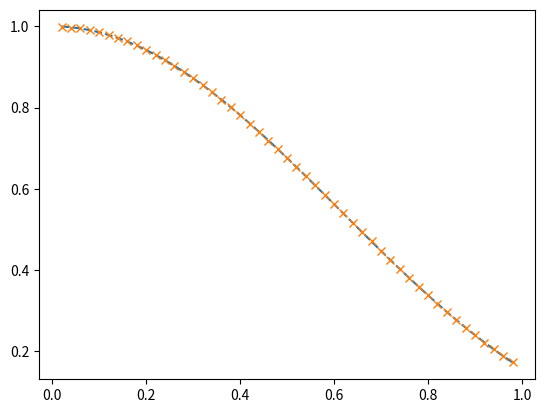

Python code for this plot:
import numpy as np
import matplotlib.pyplot as plt

a = 0
b = 1
e = 10
n = 50
h = 1 / n


def f(x):
    return np.cos(x) ** 3


j = np.arange(1, n)
x = j * h
yj = f(x)
B = np.zeros(4)
A = np.zeros((4, 4))
for k in range(4):
    B[k] = np.sum(yj * x ** k)
    for j in range(4):
        A[k][j] = np.sum(x ** (k + j))
print(A, '\n', B)
c = np.linalg.solve(A, B)
EF = c[0] + c[1] * x + c[2] * x ** 2 + c[3] * x ** 3
e = yj - EF
print(np.sqrt(np.sum(e ** 2) / n))
print(max(e))
plt.plot(x, yj, '--')
plt.plot(x, EF, 'x')
plt.show()